Dataset: food11_augmented (GitHub, NorwegianIcecube/DNN_AE_GAN). Classes: bread, dairy product, dessert, egg, fried food, meat, noodles pasta, rice, seafood, soup, vegetable fruit.

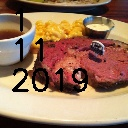
Label: meat

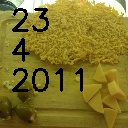
Label: dairy product

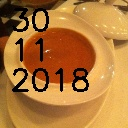
Label: soup

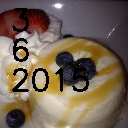
Label: dessert

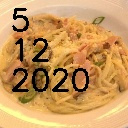
Label: noodles pasta

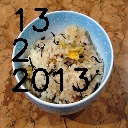
Label: rice
